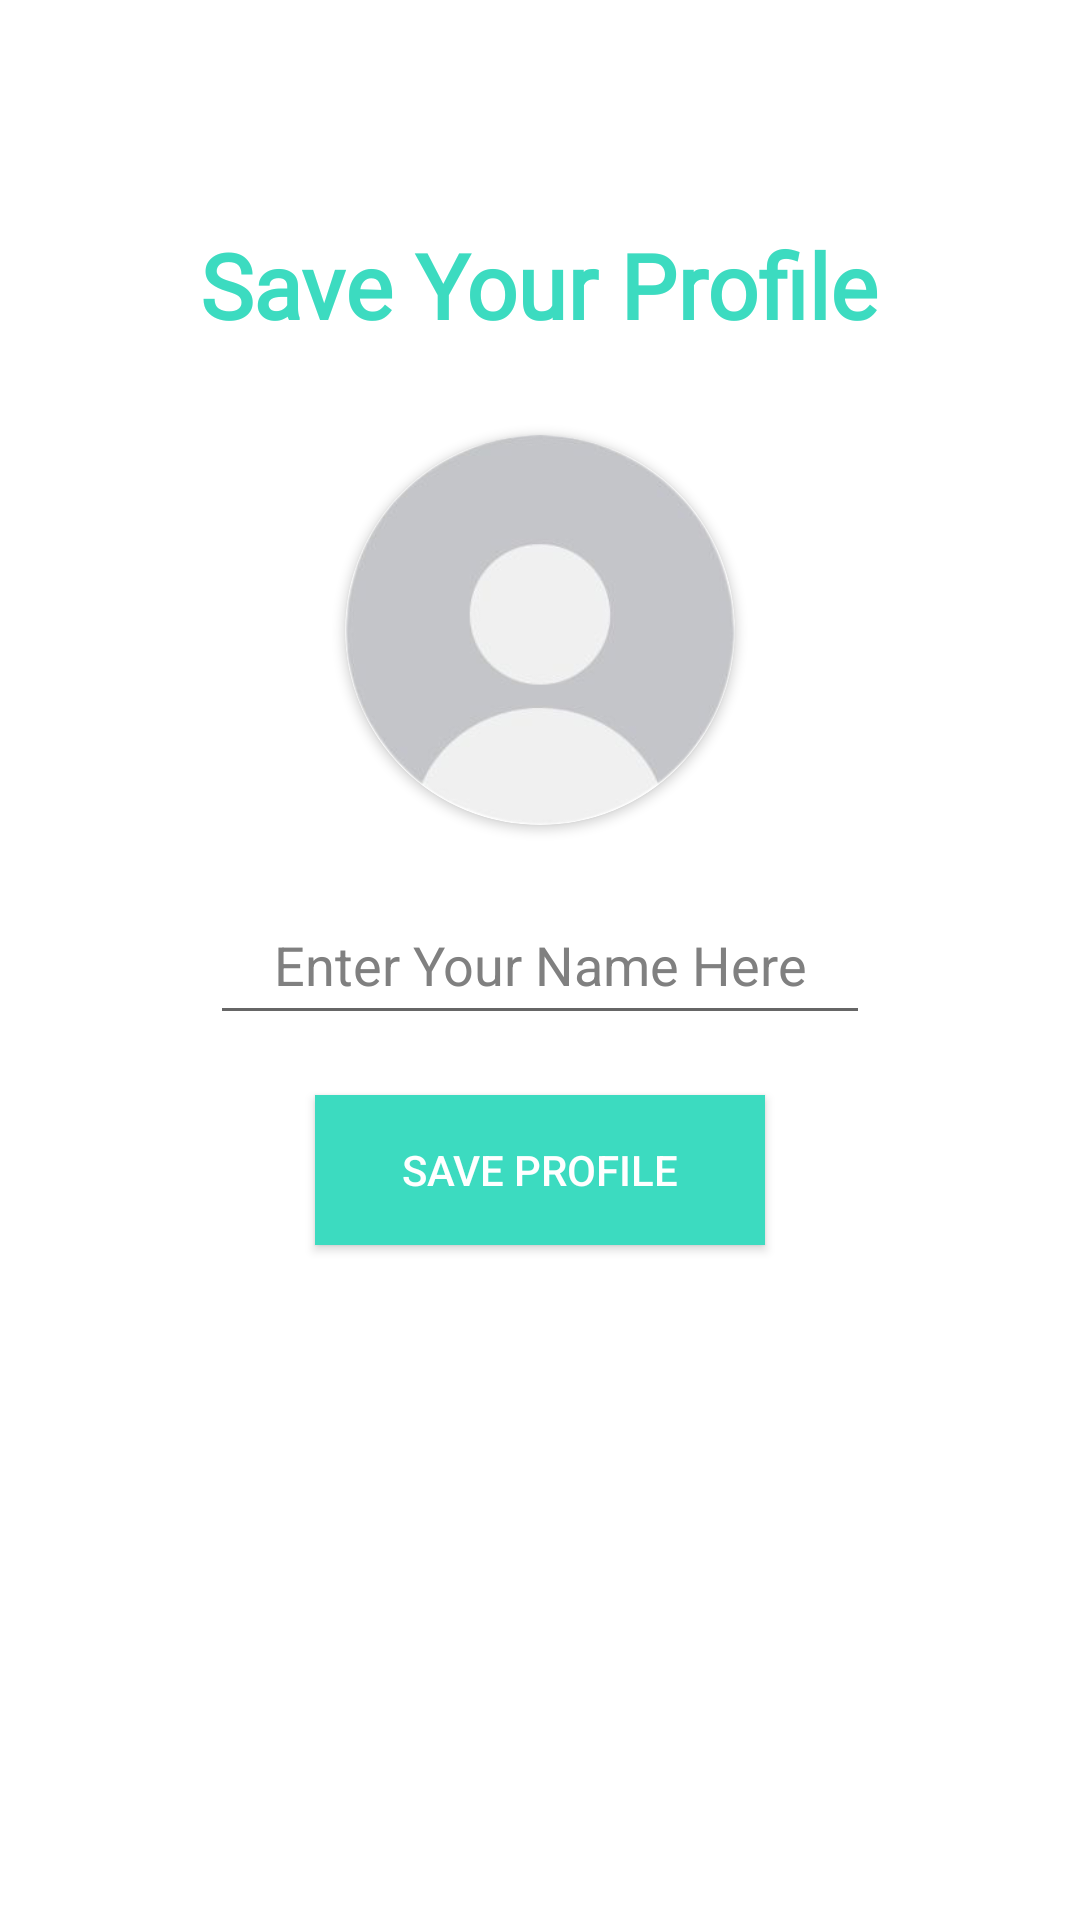

Produce the Android XML layout that renders to this screen, including the resource entries it uses.
<!-- AndroidManifest.xml: application theme Theme.Commutify -->
<!-- res/layout/activity_set_profile.xml -->
<?xml version="1.0" encoding="utf-8"?>
<RelativeLayout xmlns:android="http://schemas.android.com/apk/res/android"
    xmlns:app="http://schemas.android.com/apk/res-auto"
    xmlns:tools="http://schemas.android.com/tools"
    android:layout_width="match_parent"
    android:layout_height="match_parent"
    android:background="@color/white"
    tools:context=".setProfile">

    <TextView
        android:layout_width="wrap_content"
        android:layout_height="wrap_content"
        android:textSize="30sp"
        android:text="Save Your Profile"
        android:fontFamily="@font/raleway"
        android:layout_above="@+id/getuserimage"
        android:layout_marginBottom="30dp"
        android:textColor="#3CDBC0"
        android:textStyle="bold"
        android:layout_centerHorizontal="true">
    </TextView>

    <androidx.cardview.widget.CardView
        android:layout_width="130dp"
        android:layout_height="130dp"
        android:layout_above="@+id/getusername"
        android:layout_marginBottom="20dp"
        android:layout_marginLeft="80dp"
        android:id="@+id/getuserimage"
        android:layout_centerHorizontal="true"
        app:cardCornerRadius="130dp">

        <ImageView
            android:layout_width="match_parent"
            android:layout_height="match_parent"
            android:src="@drawable/defaultprofile"
            android:id="@+id/getuserimageinimageview"
            android:scaleType="centerCrop">
        </ImageView>

    </androidx.cardview.widget.CardView>

    <EditText
        android:layout_width="match_parent"
        android:layout_height="50dp"
        android:inputType="textCapWords"
        android:gravity="center"
        android:hint="Enter Your Name Here"
        android:textColorHint="#808080"
        android:textColor="@color/black"
        android:layout_centerInParent="true"
        android:id="@+id/getusername"
        android:layout_marginLeft="70dp"
        android:layout_marginRight="70dp">
    </EditText>

    <android.widget.Button
        android:layout_width="150dp"
        android:layout_height="50dp"
        android:layout_below="@id/getusername"
        android:id="@+id/saveprofilebutton"
        android:layout_centerHorizontal="true"
        android:text="Save Profile"
        android:textColor="@color/white"
        android:layout_marginTop="20dp"
        android:background="#3CDBC0">
    </android.widget.Button>

    <ProgressBar
        android:layout_width="wrap_content"
        android:layout_height="wrap_content"
        android:layout_centerHorizontal="true"
        android:layout_below="@id/saveprofilebutton"
        android:id="@+id/progressbarofsaveprofile"
        android:visibility="invisible"
        android:layout_marginTop="30dp">
    </ProgressBar>

</RelativeLayout>
<!-- resources referenced by this layout -->
<resources>
  <!-- drawable defaultprofile: png bitmap (drawable-v24, 25313 bytes) -->
  <style name="Theme.Commutify" parent="Theme.MaterialComponents.DayNight.NoActionBar">
          
          <item name="colorPrimary">@color/purple_500</item>
          <item name="colorPrimaryVariant">@color/purple_700</item>
          <item name="colorOnPrimary">@color/white</item>
          
          <item name="colorSecondary">@color/teal_200</item>
          <item name="colorSecondaryVariant">@color/teal_700</item>
          <item name="colorOnSecondary">@color/black</item>
          
          <item name="android:statusBarColor" tools:targetApi="l">?attr/colorPrimaryVariant</item>
          
      </style>
  <!-- not gathered from this repository: default colours our renderer supplied (Android Studio template values) -->
  <color name="purple_500">#FF6200EE</color>
  <color name="purple_700">#FF3700B3</color>
  <color name="teal_200">#FF03DAC5</color>
  <color name="teal_700">#FF018786</color>
  <color name="black">#FF000000</color>
  <color name="white">#FFFFFFFF</color>
</resources>
